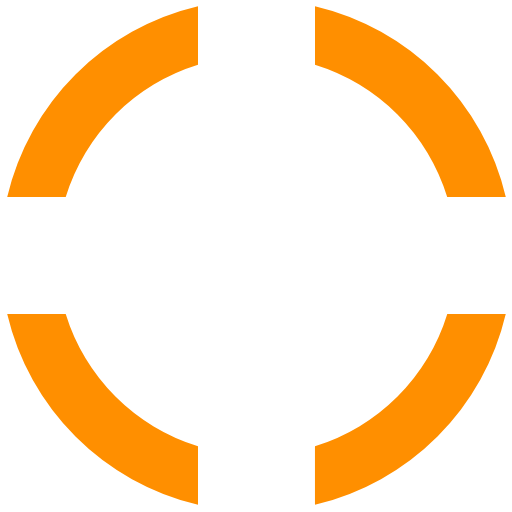
t = 0.00 s
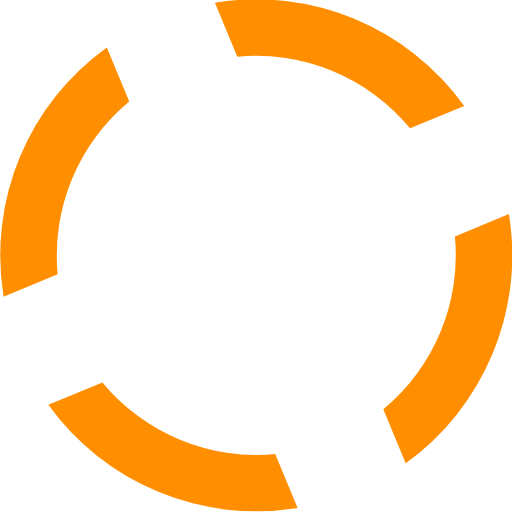
t = 0.45 s
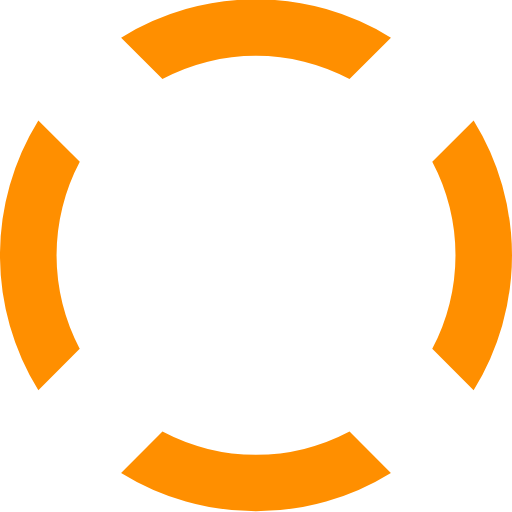
t = 0.90 s
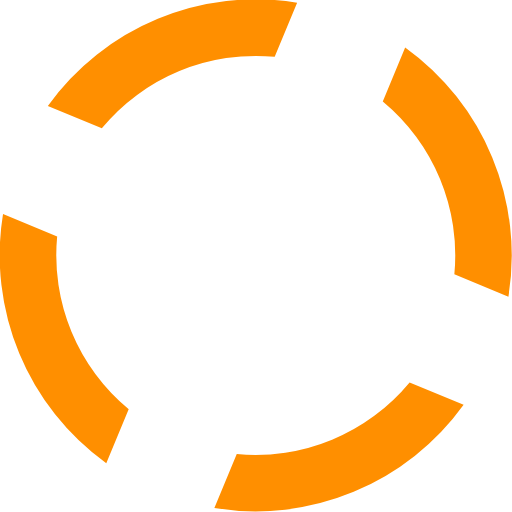
t = 1.35 s

The animated SVG that drew these frames (rendered in a browser with its animation timeline set to each time). Animation: 1 SMIL element (animateTransform=1); one cycle of 1.80 s, repeats indefinitely.

<?xml version="1.0" encoding="UTF-8" standalone="no"?><svg xmlns:svg="http://www.w3.org/2000/svg" xmlns="http://www.w3.org/2000/svg" xmlns:xlink="http://www.w3.org/1999/xlink" version="1.0" width="50px" height="50px" viewBox="0 0 128 128" xml:space="preserve"><g><path d="M78.75 16.18V1.56a64.1 64.1 0 0 1 47.7 47.7H111.8a49.98 49.98 0 0 0-33.07-33.08zM16.43 49.25H1.8a64.1 64.1 0 0 1 47.7-47.7V16.2a49.98 49.98 0 0 0-33.07 33.07zm33.07 62.32v14.62A64.1 64.1 0 0 1 1.8 78.5h14.63a49.98 49.98 0 0 0 33.07 33.07zm62.32-33.07h14.62a64.1 64.1 0 0 1-47.7 47.7v-14.63a49.98 49.98 0 0 0 33.08-33.07z" fill="#ff8f00"/><animateTransform attributeName="transform" type="rotate" from="0 64 64" to="-90 64 64" dur="1800ms" repeatCount="indefinite"></animateTransform></g></svg>